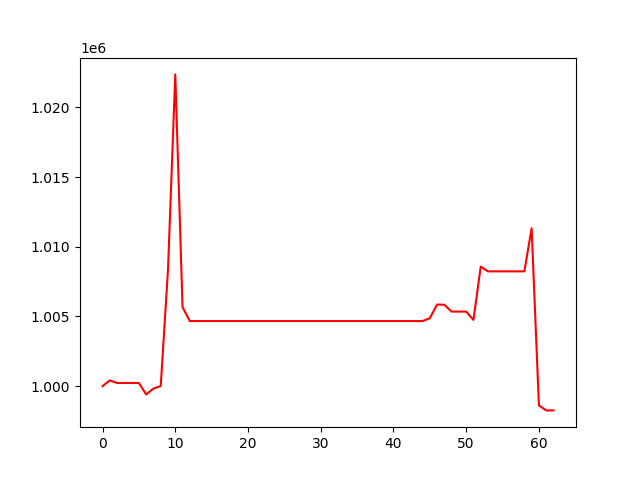

The file beside this chart, header and first rows:
, 0
0, 1000000
1, 1000412
2, 1000226
3, 1000226
4, 1000226
5, 1000226
6, 999404
7, 999827
8, 1000009
9, 1008349
10, 1022374
11, 1005676
12, 1004671
13, 1004671
14, 1004671
15, 1004671
16, 1004671
17, 1004671
18, 1004671
19, 1004671
20, 1004671
21, 1004671
22, 1004671
23, 1004671
24, 1004671
25, 1004671
26, 1004671
27, 1004671
28, 1004671
29, 1004671
30, 1004671
31, 1004671
32, 1004671
33, 1004671
34, 1004671
35, 1004671
36, 1004671
37, 1004671
38, 1004671
39, 1004671
40, 1004671
41, 1004671
42, 1004671
43, 1004671
44, 1004671
45, 1004873
46, 1005859
47, 1005842
48, 1005350
49, 1005350
50, 1005350
51, 1004756
52, 1008579
53, 1008240
54, 1008240
55, 1008240
56, 1008240
57, 1008240
58, 1008240
59, 1011331
... 3 more rows
